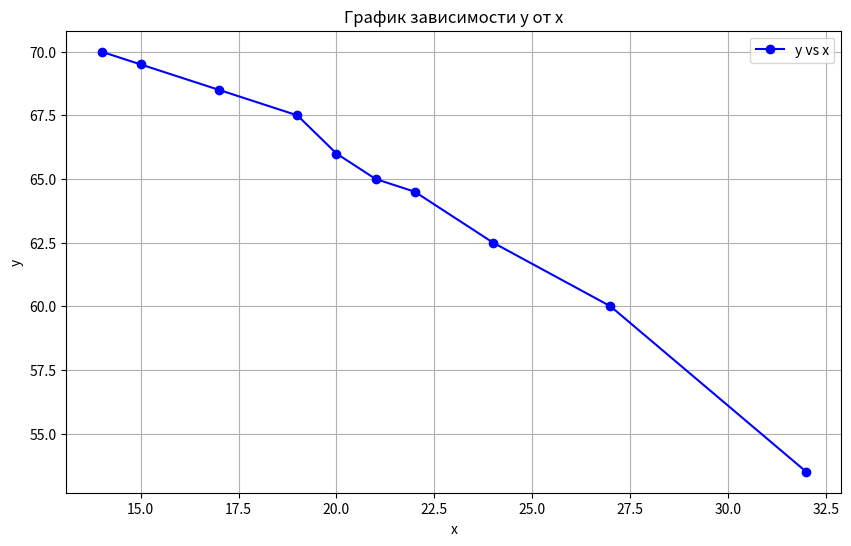

Source code (Python):
import matplotlib.pyplot as plt
import matplotlib

matplotlib.use("Agg")

# Данные
x_values = [14, 15, 17, 19, 20, 21, 22, 24, 27, 32]
y_values = [70, 69.5, 68.5, 67.5, 66, 65, 64.5, 62.5, 60, 53.5]

# Построение графика
plt.figure(figsize=(10, 6))
plt.plot(x_values, y_values, marker="o", color="b", label="y vs x")

# Настройки графика
plt.title("График зависимости y от x")
plt.xlabel("x")
plt.ylabel("y")
plt.grid(True)
plt.legend()

# Показать график
plt.show()
